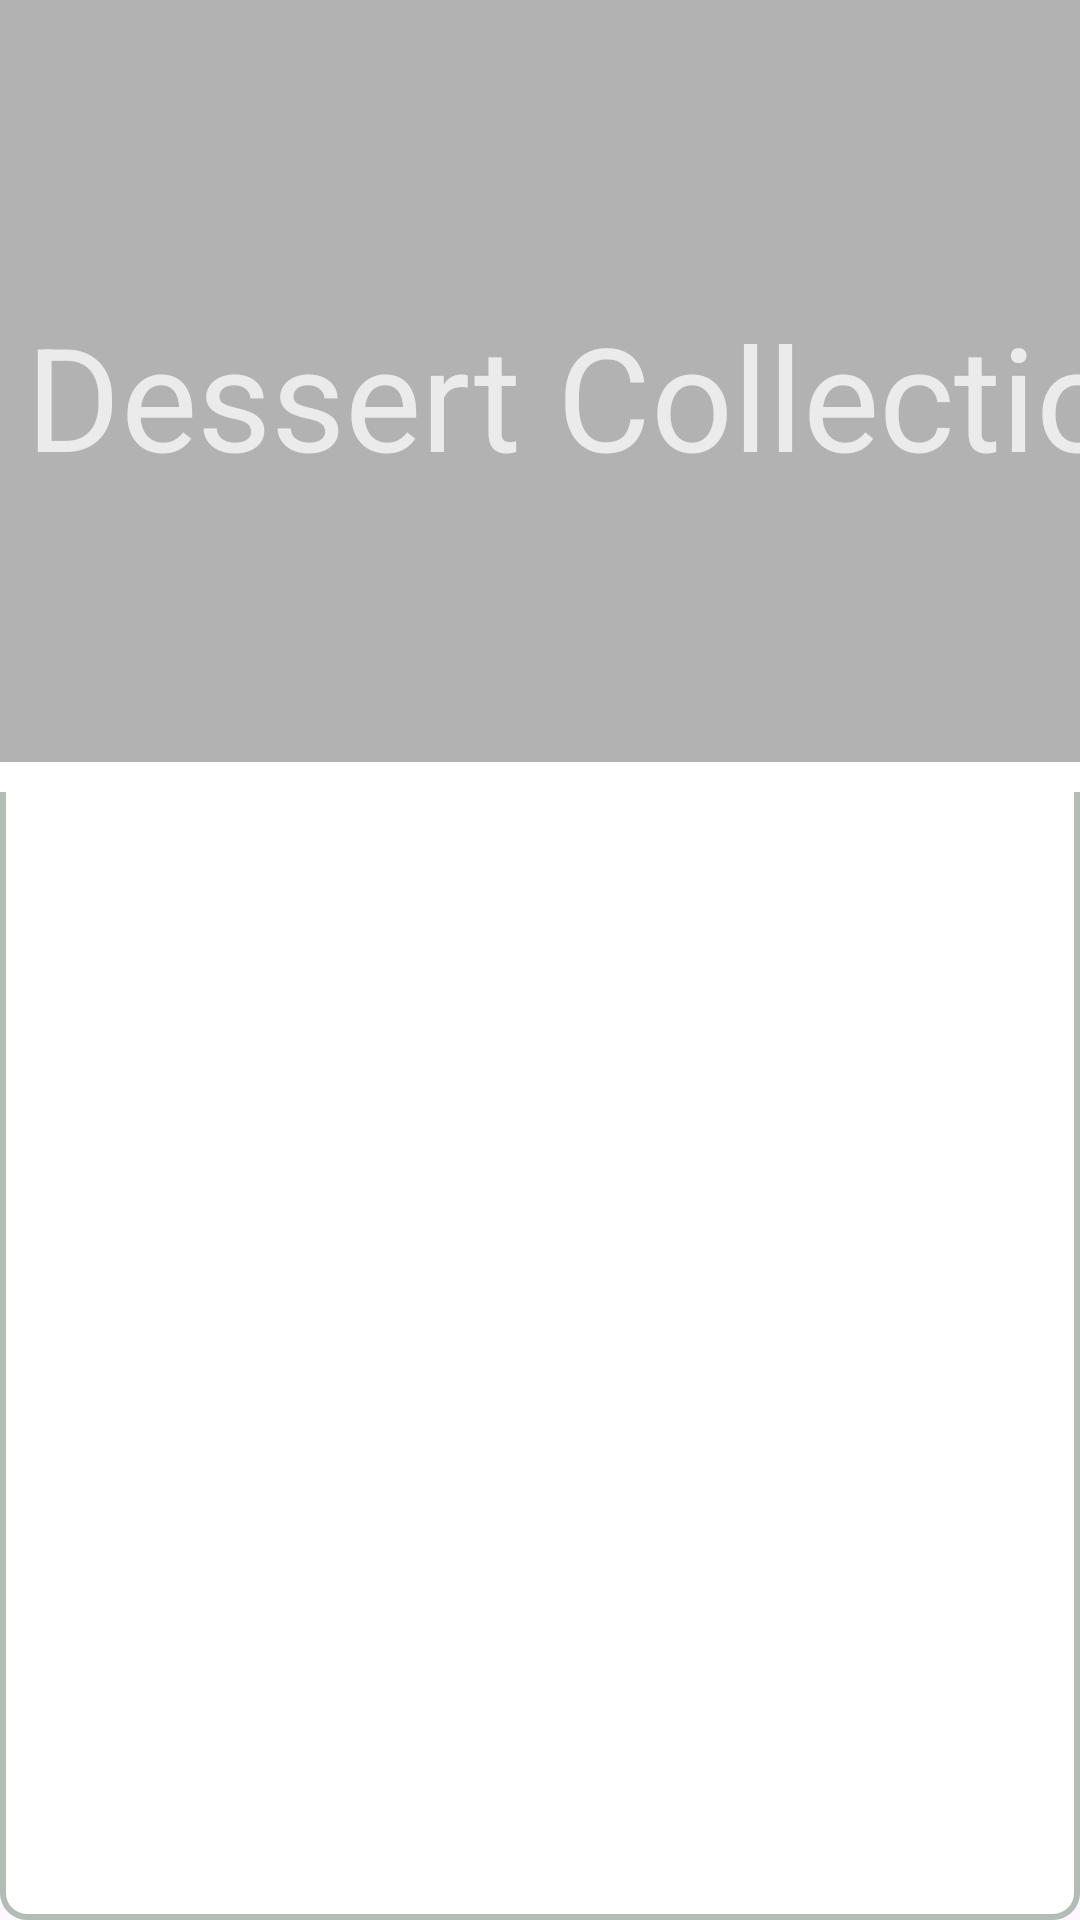

Layout XML and referenced resources for this Android screen:
<!-- AndroidManifest.xml: application theme Theme.THECHEF -->
<!-- res/layout/activity_dessert.xml -->
<?xml version="1.0" encoding="utf-8"?>
<androidx.constraintlayout.widget.ConstraintLayout xmlns:android="http://schemas.android.com/apk/res/android"
    xmlns:app="http://schemas.android.com/apk/res-auto"
    xmlns:tools="http://schemas.android.com/tools"
    android:id="@+id/main"
    android:layout_width="match_parent"
    android:layout_height="match_parent"
    android:background="@drawable/curve_rect"
    tools:context=".DessertActivity">

    
    <FrameLayout
        android:id="@+id/imageFrame"
        android:layout_width="408dp"
        android:layout_height="264dp"

        app:layout_constraintStart_toStartOf="parent"
        app:layout_constraintTop_toTopOf="parent"
        app:layout_constraintVertical_bias="0.0">

        
        <ImageView
            android:id="@+id/imageView11"
            android:layout_width="match_parent"
            android:layout_height="match_parent"
            android:background="@color/white"
            android:clipToOutline="true"
            android:outlineProvider="background"
            android:scaleType="centerCrop"
            app:srcCompat="@drawable/dessert" />

        

        
        <View
            android:id="@+id/whiteMask"
            android:layout_width="match_parent"
            android:layout_height="254dp"
            android:alpha="0.3"
            android:background="@color/black" />

        <TextView
            android:layout_width="wrap_content"
            android:layout_height="wrap_content"
            android:layout_gravity="center"
            android:text="Dessert Collection"
            android:textColor="@color/gray"
            android:textSize="48sp" />

    </FrameLayout>

    
    <androidx.recyclerview.widget.RecyclerView
        android:id="@+id/recycleDessert"
        android:layout_width="0dp"
        android:layout_height="0dp"
        android:layout_marginTop="10dp"
        android:layout_marginBottom="24dp"
        android:paddingTop="40dp"
        app:layout_constraintBottom_toBottomOf="parent"
        app:layout_constraintEnd_toEndOf="parent"
        app:layout_constraintHorizontal_bias="0.0"
        app:layout_constraintStart_toStartOf="parent"
        app:layout_constraintTop_toBottomOf="@+id/imageFrame" />

</androidx.constraintlayout.widget.ConstraintLayout>
<!-- resources referenced by this layout -->
<resources>
  <color name="black">#FF000000</color>
  <color name="gray">#EBEBEB</color>
  <color name="white">#FFFFFFFF</color>
  <!-- drawable curve_rect (drawable) -->
  <?xml version="1.0" encoding="utf-8"?>
  <shape xmlns:android="http://schemas.android.com/apk/res/android">
      <solid android:color="@android:color/white"/> 
      <stroke android:width="2dp" android:color="@color/ash"/> 
      <corners android:radius="8dp"/> 
  </shape>
  <style name="Theme.THECHEF" parent="Base.Theme.THECHEF" />
  <color name="ash">#B2BEB5
      </color>
  <style name="Base.Theme.THECHEF" parent="Theme.Material3.DayNight.NoActionBar">
          
          
      </style>
</resources>
